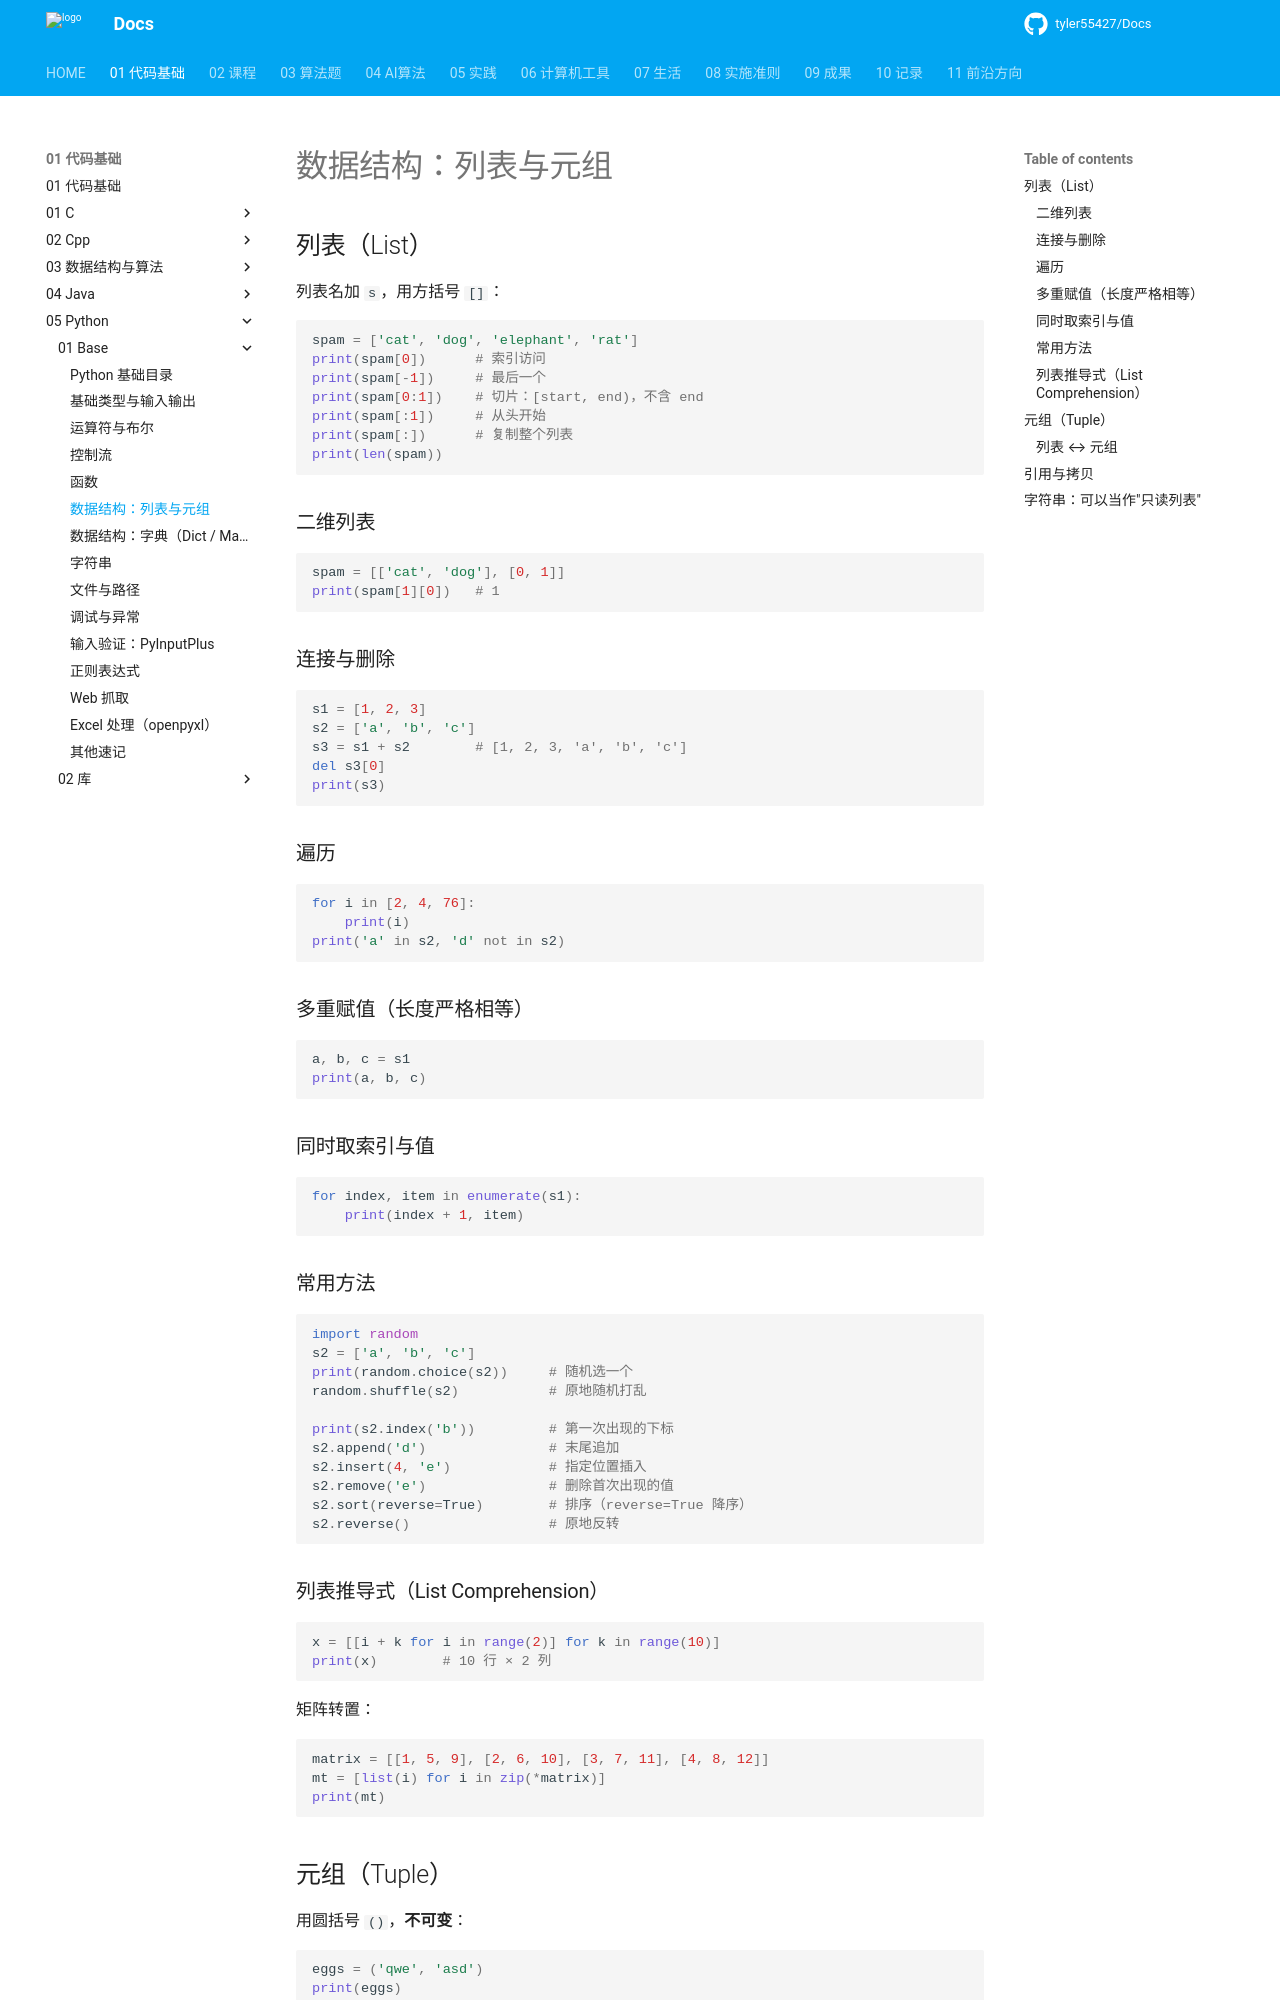

repository: tyler55427/Docs · page: 01_代码基础/05_Python/01_Base/05_数据结构_列表与元组/index.html · generator: mkdocs

# 数据结构：列表与元组

## 列表（List）

列表名加 `s`，用方括号 `[]`：

```python
spam = ['cat', 'dog', 'elephant', 'rat']
print(spam[0])      # 索引访问
print(spam[-1])     # 最后一个
print(spam[0:1])    # 切片：[start, end)，不含 end
print(spam[:1])     # 从头开始
print(spam[:])      # 复制整个列表
print(len(spam))
```

### 二维列表

```python
spam = [['cat', 'dog'], [0, 1]]
print(spam[1][0])   # 1
```

### 连接与删除

```python
s1 = [1, 2, 3]
s2 = ['a', 'b', 'c']
s3 = s1 + s2        # [1, 2, 3, 'a', 'b', 'c']
del s3[0]
print(s3)
```

### 遍历

```python
for i in [2, 4, 76]:
    print(i)
print('a' in s2, 'd' not in s2)
```

### 多重赋值（长度严格相等）

```python
a, b, c = s1
print(a, b, c)
```

### 同时取索引与值

```python
for index, item in enumerate(s1):
    print(index + 1, item)
```

### 常用方法

```python
import random
s2 = ['a', 'b', 'c']
print(random.choice(s2))     # 随机选一个
random.shuffle(s2)           # 原地随机打乱

print(s2.index('b'))         # 第一次出现的下标
s2.append('d')               # 末尾追加
s2.insert(4, 'e')            # 指定位置插入
s2.remove('e')               # 删除首次出现的值
s2.sort(reverse=True)        # 排序（reverse=True 降序）
s2.reverse()                 # 原地反转
```

### 列表推导式（List Comprehension）

```python
x = [[i + k for i in range(2)] for k in range(10)]
print(x)        # 10 行 × 2 列
```

矩阵转置：

```python
matrix = [[1, 5, 9], [2, 6, 10], [3, 7, 11], [4, 8, 12]]
mt = [list(i) for i in zip(*matrix)]
print(mt)
```
